Dataset: dataset (GitHub, saleem-alhabachi/cnn-mirror-defect-detection). Classes: defect, non-defect.

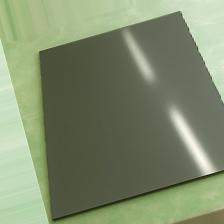
Label: non-defect

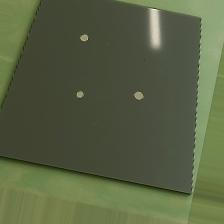
Label: defect

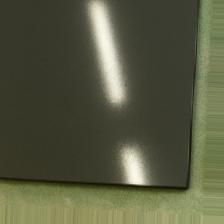
Label: non-defect

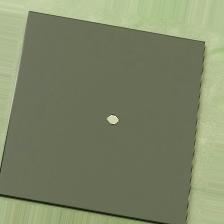
Label: defect

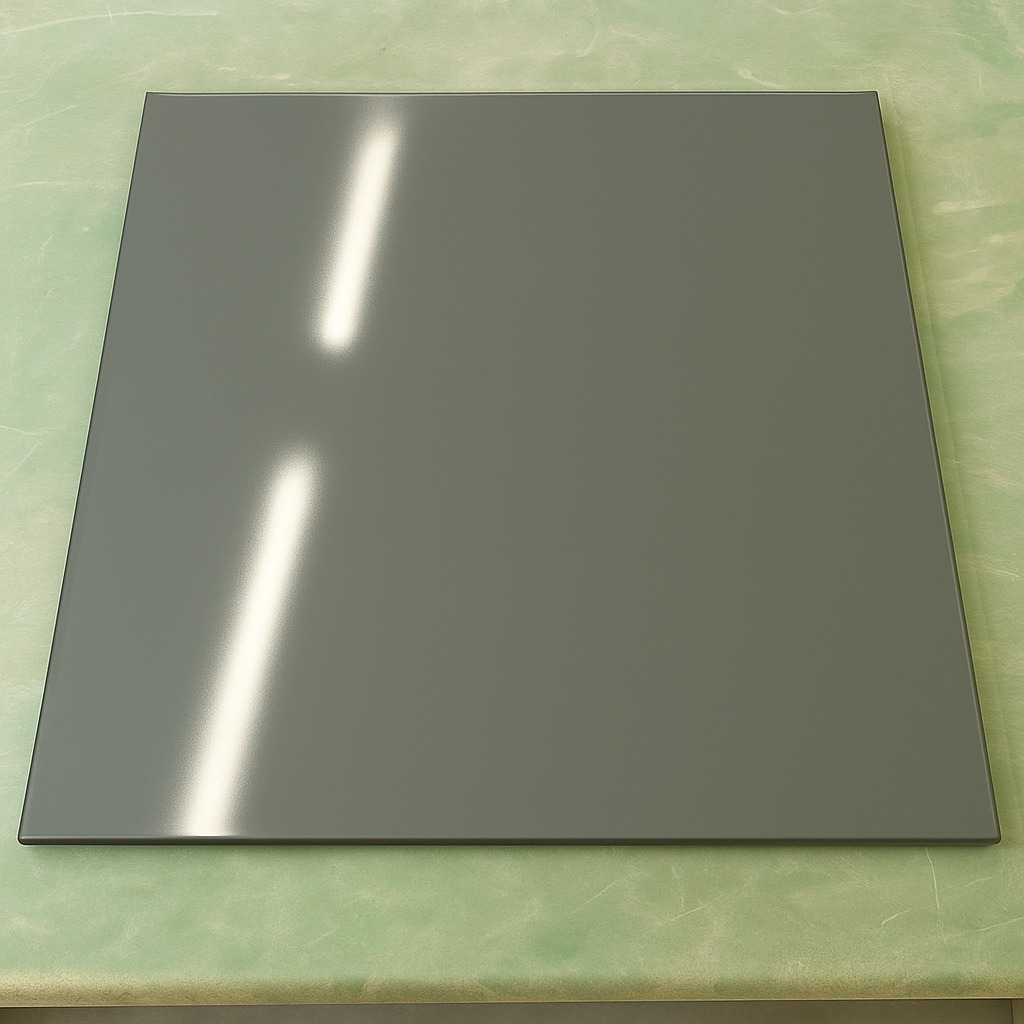
Label: non-defect

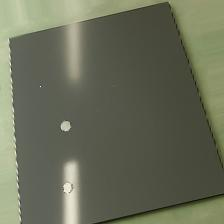
Label: defect
